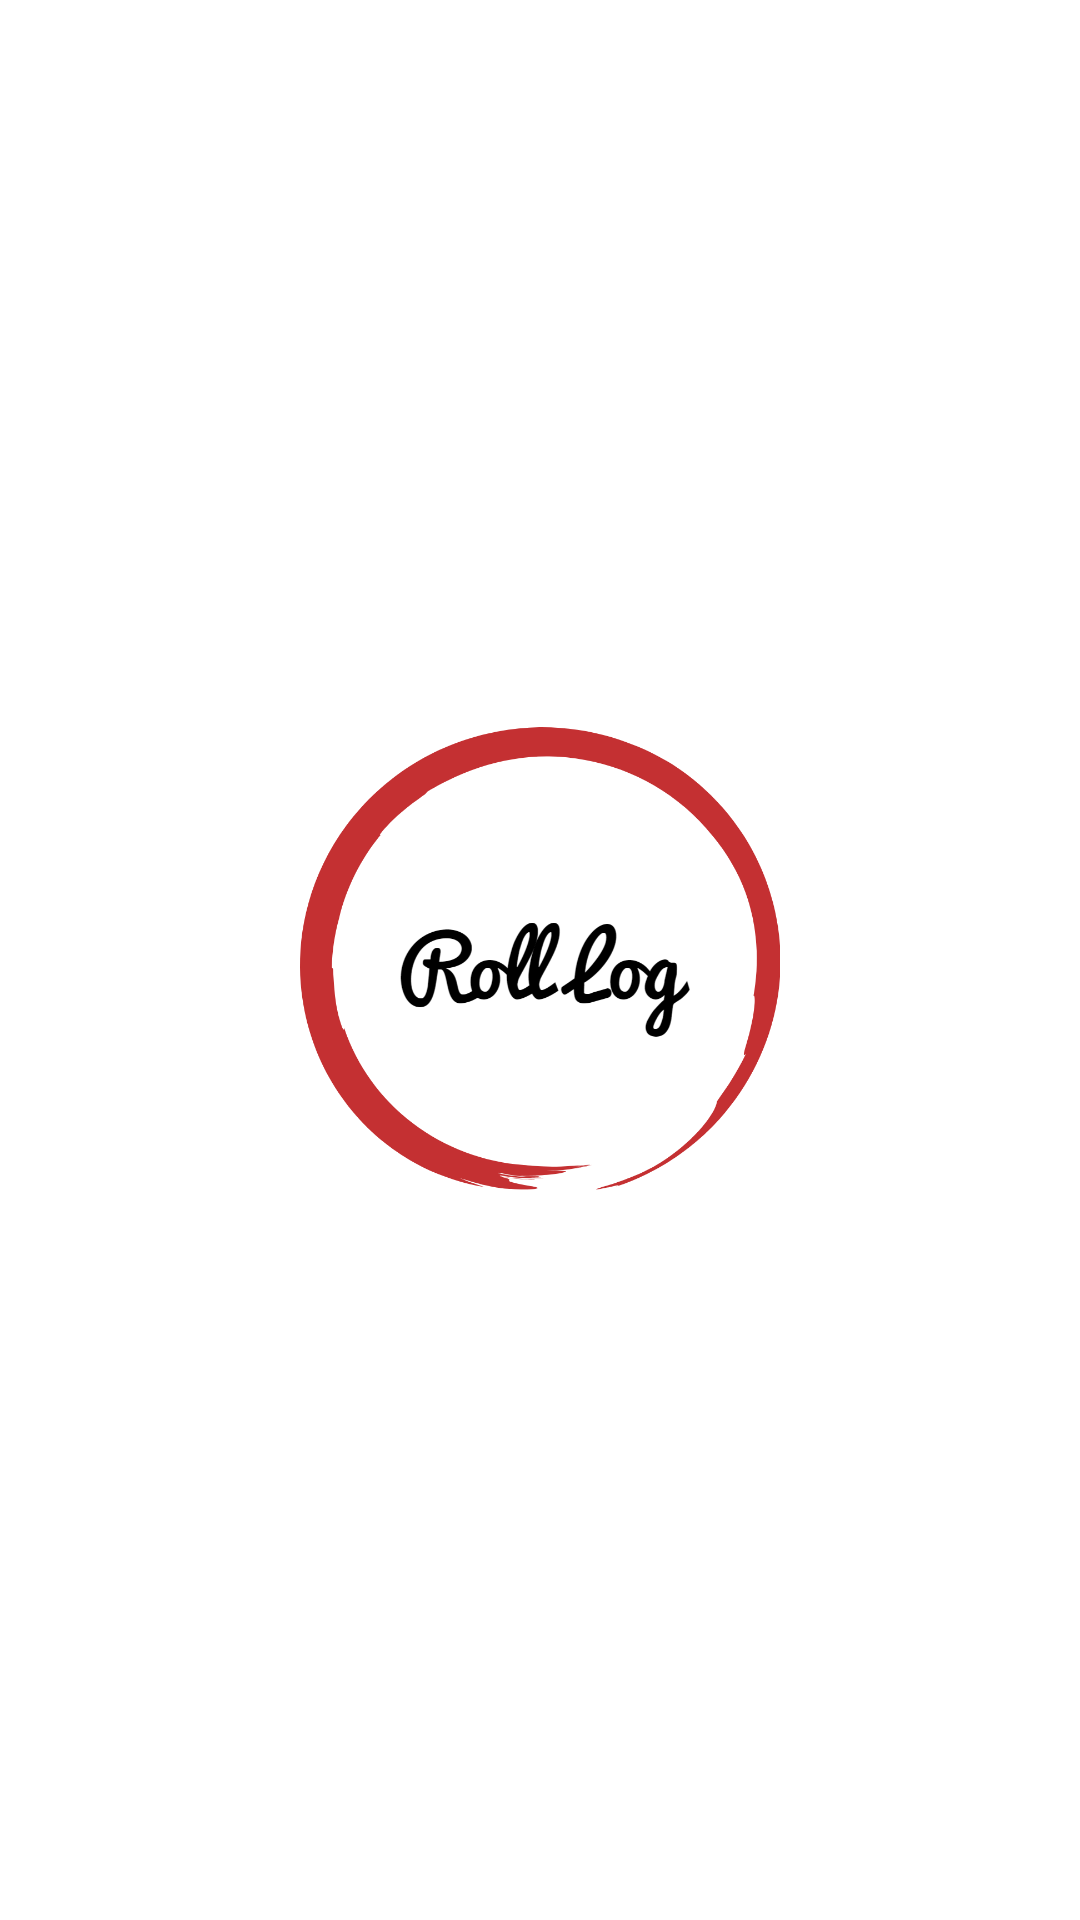

Write the Android layout XML for this screen, with the resource values it uses.
<!-- AndroidManifest.xml: application theme Theme.Project -->
<!-- res/layout/activity_intro.xml -->
<?xml version="1.0" encoding="utf-8"?>
<androidx.constraintlayout.widget.ConstraintLayout xmlns:android="http://schemas.android.com/apk/res/android"
    xmlns:app="http://schemas.android.com/apk/res-auto"
    xmlns:tools="http://schemas.android.com/tools"
    android:id="@+id/main"
    android:layout_width="match_parent"
    android:layout_height="match_parent"
    android:background="@color/white"
    tools:context=".activity.IntroActivity">

    <ImageView
        android:layout_width="200dp"
        android:layout_height="200dp"
        android:src="@drawable/logo"
        app:layout_constraintTop_toTopOf="parent"
        app:layout_constraintBottom_toBottomOf="parent"
        app:layout_constraintLeft_toLeftOf="parent"
        app:layout_constraintRight_toRightOf="parent"/>





</androidx.constraintlayout.widget.ConstraintLayout>
<!-- resources referenced by this layout -->
<resources>
  <!-- drawable logo: png bitmap (drawable, 94696 bytes) -->
  <style name="Theme.Project" parent="Base.Theme.Project" />
  <style name="Base.Theme.Project" parent="Theme.Material3.DayNight.NoActionBar">
          <item name="overlapAnchor">false</item>
          <item name="android:dropDownVerticalOffset">?attr/actionBarSize</item>
          <item name="background">@color/white</item>
          <item name="android:textSize">12sp</item>
          
          
      </style>
  <!-- not gathered from this repository: default colours our renderer supplied (Android Studio template values) -->
  <color name="white">#FFFFFFFF</color>
</resources>
